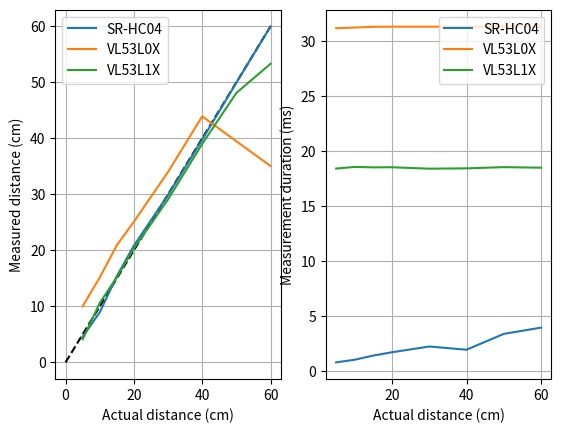

Reproduce this figure in Python.
import numpy as np
import matplotlib.pyplot as plt

data_hc04 = [[60 , 60.00 , 0.14 , 3.97 , -1.00 , 1.00],
             [50, 49.94 , 0.28 , 3.40 , -0.94 , 1.06],
             [40, 39.80 , 0.41 , 1.96 , -39.80 , 0.20],
             [30, 29.90 , 0.30 , 2.25 , -0.90 , 0.10],
             [20, 20.85 , 0.36 , 1.73 , -0.85 , 0.15],
             [15 , 15.39 , 0.51 , 1.43 , -1.39 , 0.61],
             [10, 8.94 , 0.24 , 1.05 , -0.94 , 0.06],
             [5, 4.57 , 0.82 , 0.81 , -1.57 , 1.43]]
data_vl53l0x = [[60, 35.06 , 0.34 , 31.33 , -1.06 , 0.94 ],
                [50, 39.48 , 0.50 , 31.36 , -0.48 , 0.52 ],
                [40, 43.93 , 1.05 , 31.33 , -3.93 , 1.07 ],
                [30, 34.01 , 0.10 , 31.33 , -0.01 , 0.99 ],
                [20, 25.12 , 0.33 , 31.33 , -0.12 , 0.88 ],
                [15, 20.91 , 0.29 , 31.32 , -0.91 , 0.09 ],
                [10, 15.17 , 0.51 , 31.25 , -1.17 , 0.83 ],
                [5, 10.01 , 0.10 , 31.19 , -0.01 , 0.99 ]];

data_vl53l1x = [[60 , 53.32 , 0.47 , 18.51 , -0.32 , 0.68 ],
                [50 , 48.12 , 0.33 , 18.56 , -0.12 , 0.88 ],
                [40 , 39.02 , 0.14 , 18.45 , -0.02 , 0.98 ],
                [30 , 29.11 , 0.31 , 18.42 , -0.11 , 0.89 ],
                [20 , 20.35 , 0.48 , 18.55 , -0.35 , 0.65 ],
                [15 , 15.20 , 0.40 , 18.54 , -0.20 , 0.80 ],
                [10 , 10.60 , 0.49 , 18.58 , -0.60 , 0.40 ],
                [5 , 4.11 , 0.31 , 18.43 , -0.11 , 0.89 ]]

data = np.array(data_vl53l1x)

def plot(data, label):

    x = data[:,0]
    mean = data[:,1]
    std = data[:,2]
    ms = data[:,3]

    plt.subplot(121)
    plt.plot(x, mean, label=label)
    plt.xlabel('Actual distance (cm)')
    plt.ylabel('Measured distance (cm)')
    plt.legend()
    plt.grid(True)

    plt.subplot(122)
    plt.plot(x, ms, label=label)
    plt.xlabel('Actual distance (cm)')
    plt.ylabel('Measurement duration (ms)')
    plt.legend()
    plt.grid(True)

plt.subplot(121)
plt.plot([0, 60], [0, 60], 'k--')

plot(np.array(data_hc04), "SR-HC04")
plot(np.array(data_vl53l0x), "VL53L0X")
plot(np.array(data_vl53l1x), "VL53L1X")
plt.subplot(121)
plt.show()
